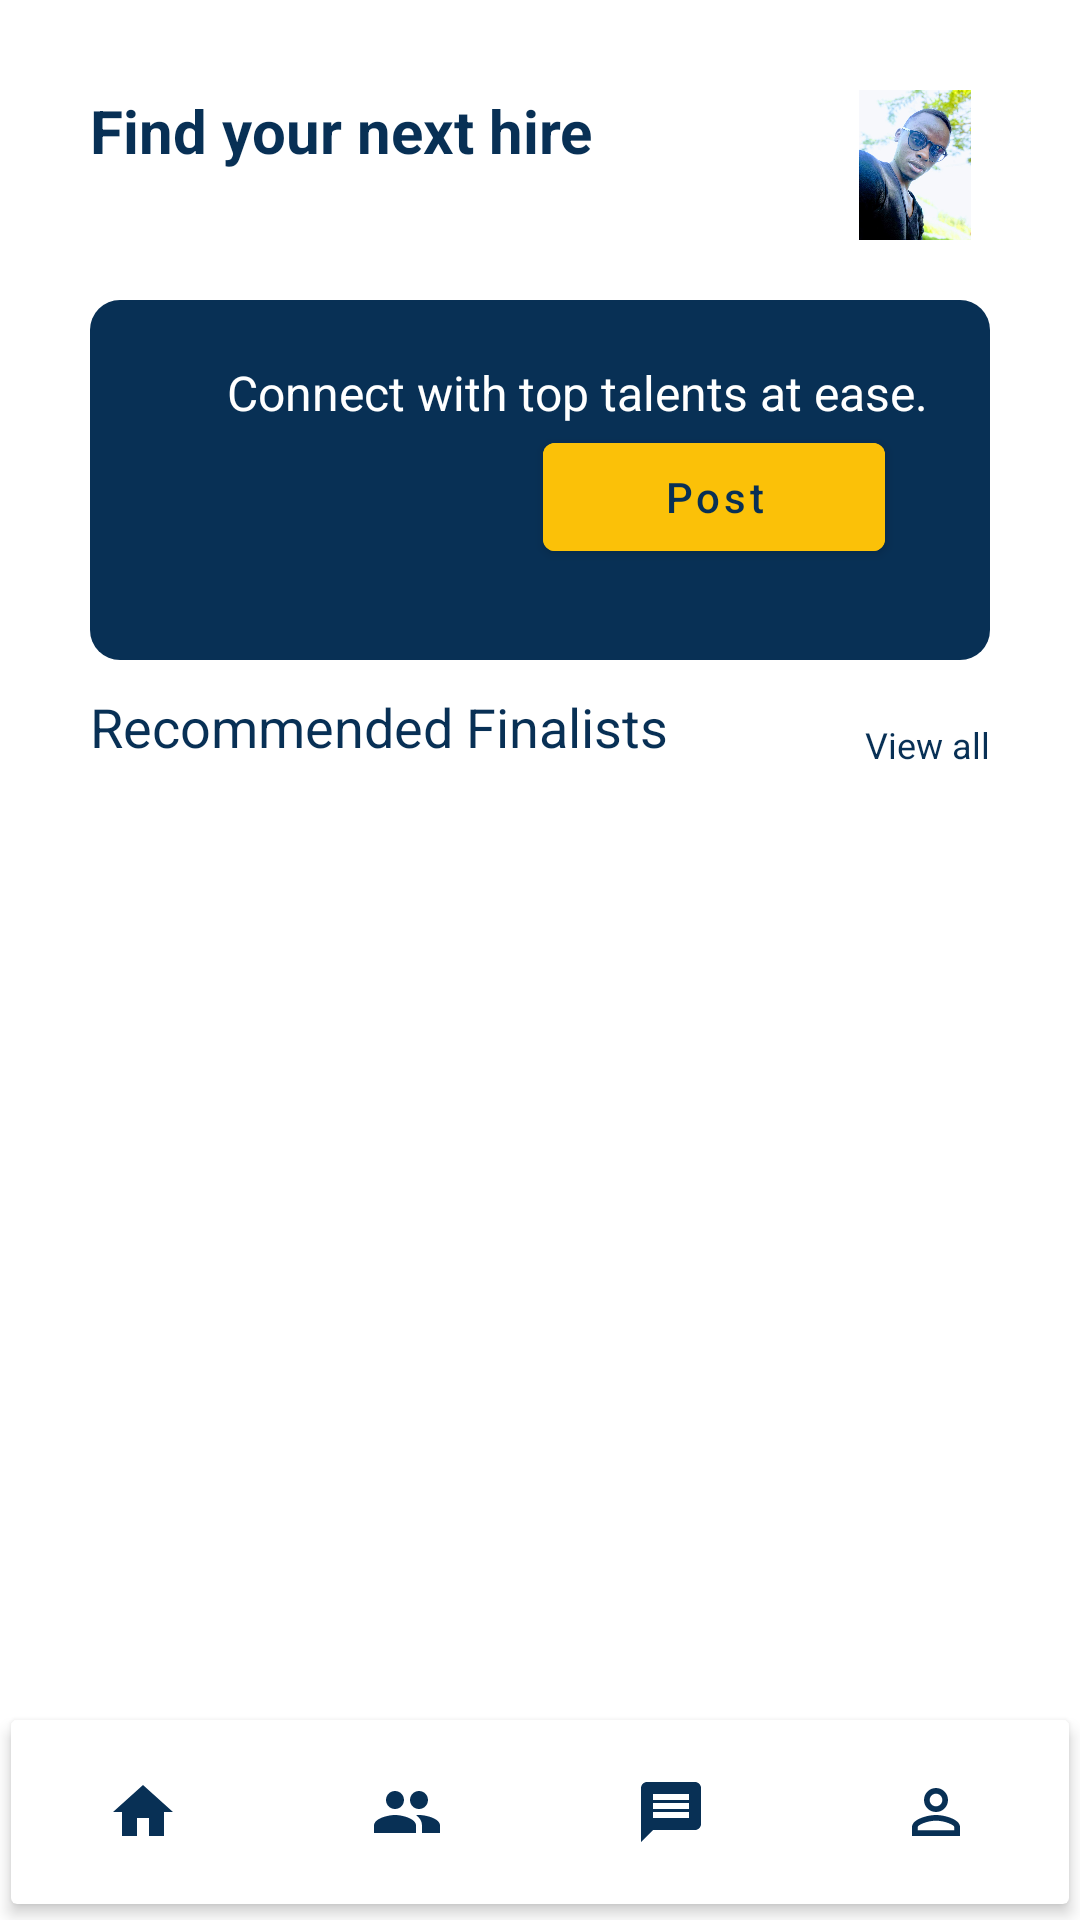

Reconstruct the res/layout file that produces this screen, plus the resources it refers to.
<!-- AndroidManifest.xml: application theme Theme.Recruiter -->
<!-- res/layout/fragment_employer_home.xml -->
<?xml version="1.0" encoding="utf-8"?>
<LinearLayout xmlns:android="http://schemas.android.com/apk/res/android"
    xmlns:app="http://schemas.android.com/apk/res-auto"
    xmlns:tools="http://schemas.android.com/tools"
    android:layout_width="match_parent"
    android:layout_height="match_parent"
    android:orientation="vertical"
    tools:context=".ui.EmployerHomeFragment">

    <RelativeLayout
        android:layout_width="match_parent"
        android:layout_height="match_parent">


        <LinearLayout
            android:layout_width="match_parent"
            android:layout_height="match_parent"
            android:layout_marginStart="30dp"
            android:layout_marginTop="30dp"
            android:layout_marginEnd="30dp"
            android:orientation="vertical">

            <RelativeLayout

                android:layout_width="match_parent"
                android:layout_height="wrap_content">

                <TextView
                    android:layout_width="wrap_content"
                    android:layout_height="wrap_content"
                    android:text="Find your next hire"
                    android:textColor="@color/midnightBlue"
                    android:textSize="20sp"
                    android:textStyle="bold" />

                <ImageView
                    android:layout_width="50dp"
                    android:layout_height="50dp"
                    android:layout_alignParentEnd="true"
                    android:layout_alignParentRight="true"
                    app:srcCompat="@drawable/image" />

            </RelativeLayout>

            <LinearLayout
                android:layout_width="match_parent"
                android:layout_height="120dp"
                android:layout_marginTop="20dp"
                android:background="@drawable/layout"
                android:orientation="vertical">

                <LinearLayout
                    android:layout_width="match_parent"
                    android:layout_height="match_parent"
                    android:layout_marginStart="30dp"
                    android:layout_marginTop="20dp"
                    android:layout_marginEnd="5dp"
                    android:orientation="vertical">


                    <TextView
                        android:layout_width="wrap_content"
                        android:layout_height="wrap_content"
                        android:layout_gravity="center"
                        android:text="Connect with top talents at ease."
                        android:textColor="#ffffff"
                        android:textSize="16sp" />

                    <com.google.android.material.button.MaterialButton
                        android:id="@+id/postJob"
                        android:layout_width="wrap_content"
                        android:layout_height="wrap_content"
                        android:layout_gravity="end"
                        android:layout_marginBottom="20dp"
                        android:layout_marginRight="30dp"
                        android:backgroundTint="@color/yellow"
                        android:paddingLeft="40dp"
                        android:paddingRight="40dp"
                        android:text="Post"
                        android:textAllCaps="false"
                        android:textColor="@color/midnightBlue" />
                </LinearLayout>
            </LinearLayout>

            <LinearLayout
                android:layout_width="match_parent"
                android:layout_height="match_parent"
                android:layout_marginTop="10dp"
                android:orientation="vertical">

                <RelativeLayout
                    android:layout_width="match_parent"
                    android:layout_height="wrap_content">

                    <TextView
                        android:layout_width="wrap_content"
                        android:layout_height="wrap_content"
                        android:text="Recommended Finalists"
                        android:textColor="@color/midnightBlue"
                        android:textSize="18sp" />

                    <TextView
                        android:layout_width="wrap_content"
                        android:layout_height="wrap_content"
                        android:layout_alignParentEnd="true"
                        android:layout_alignParentRight="true"
                        android:layout_marginTop="10dp"
                        android:text="View all"
                        android:textColor="@color/midnightBlue"
                        android:textSize="12sp" />
                </RelativeLayout>

                <androidx.recyclerview.widget.RecyclerView
                    android:id="@+id/finalistRecyler1"
                    android:layout_width="match_parent"
                    android:layout_height="match_parent"
                    android:layout_marginTop="10dp"
                    app:layoutManager="androidx.recyclerview.widget.GridLayoutManager"
                    app:spanCount="3"
                    tools:listitem="@layout/book_marked_contacts_recycler_layout" />
            </LinearLayout>


        </LinearLayout>

        <androidx.cardview.widget.CardView
            android:id="@+id/bottom"
            android:layout_width="match_parent"
            android:layout_height="72dp"
            android:layout_alignParentBottom="true"
            app:cardElevation="3dp"
            app:cardUseCompatPadding="true">

            <LinearLayout
                android:layout_width="match_parent"
                android:layout_height="match_parent"
                android:layout_gravity="center_vertical"
                android:gravity="center_vertical"
                android:orientation="horizontal">

                <RelativeLayout

                    android:layout_width="0dp"
                    android:layout_height="match_parent"
                    android:layout_weight="1">

                    <ImageView
                        android:id="@+id/homeNavImage"
                        android:layout_width="wrap_content"
                        android:layout_height="wrap_content"
                        android:layout_centerInParent="true"
                        android:src="@drawable/ic_home" />

                </RelativeLayout>

                <RelativeLayout
                    android:layout_width="0dp"
                    android:layout_height="match_parent"
                    android:layout_weight="1">

                    <ImageView
                        android:id="@+id/marketNavImage"
                        android:layout_width="wrap_content"
                        android:layout_height="wrap_content"
                        android:layout_centerInParent="true"
                        app:srcCompat="@drawable/people" />

                </RelativeLayout>

                <RelativeLayout
                    android:layout_width="0dp"
                    android:layout_height="match_parent"
                    android:layout_weight="1">

                    <ImageView
                        android:id="@+id/chatNavImage"
                        android:layout_width="wrap_content"
                        android:layout_height="wrap_content"
                        android:layout_centerInParent="true"
                        app:srcCompat="@drawable/ic_message" />

                </RelativeLayout>

                <RelativeLayout

                    android:layout_width="0dp"
                    android:layout_height="match_parent"
                    android:layout_weight="1">

                    <ImageView
                        android:id="@+id/profileNavImage"
                        android:layout_width="wrap_content"
                        android:layout_height="wrap_content"
                        android:layout_centerInParent="true"
                        app:srcCompat="@drawable/ic_baseline_person_outline_24" />
                </RelativeLayout>

            </LinearLayout>

        </androidx.cardview.widget.CardView>
    </RelativeLayout>
</LinearLayout>
<!-- res/layout/book_marked_contacts_recycler_layout.xml (included above) -->
<?xml version="1.0" encoding="utf-8"?>
<androidx.constraintlayout.widget.ConstraintLayout xmlns:android="http://schemas.android.com/apk/res/android"
    xmlns:app="http://schemas.android.com/apk/res-auto"
    xmlns:tools="http://schemas.android.com/tools"
    android:layout_width="match_parent"
    android:layout_height="wrap_content">

    <androidx.cardview.widget.CardView
        android:id="@+id/book_marked_contacts"
        android:layout_width="wrap_content"
        android:layout_height="wrap_content"
        android:layout_marginStart="8dp"
        android:backgroundTint="@color/browser_actions_bg_grey"
        app:cardCornerRadius="8dp"
        android:layout_marginTop="10dp"
        app:layout_constraintStart_toStartOf="parent"
        app:layout_constraintTop_toTopOf="parent">


        <androidx.constraintlayout.widget.ConstraintLayout
            android:layout_width="match_parent"
            android:layout_height="match_parent"
            android:padding="15dp">

            <de.hdodenhof.circleimageview.CircleImageView
                android:id="@+id/circleImageView"
                android:layout_width="50dp"
                android:layout_height="50dp"
                android:src="@drawable/image"
                app:layout_constraintEnd_toEndOf="parent"
                app:layout_constraintStart_toStartOf="parent"
                app:layout_constraintTop_toTopOf="parent" />

            <TextView
                android:id="@+id/name"
                android:layout_width="wrap_content"
                android:layout_height="wrap_content"
                android:layout_marginTop="5dp"
                android:text="Robert Muriithi"
                android:textColor="@color/midnightBlue"
                app:layout_constraintEnd_toEndOf="parent"
                app:layout_constraintStart_toStartOf="parent"
                app:layout_constraintTop_toBottomOf="@+id/circleImageView" />

            <TextView
                android:id="@+id/speciality"
                android:layout_width="wrap_content"
                android:layout_height="wrap_content"
                android:layout_marginTop="10dp"
                android:fontFamily="sans-serif-light"
                android:text="Mobile Developer"
                android:textColor="@color/midnightBlue"
                android:textSize="12sp"
                app:layout_constraintEnd_toEndOf="parent"
                app:layout_constraintStart_toStartOf="parent"
                app:layout_constraintTop_toBottomOf="@+id/name" />

        </androidx.constraintlayout.widget.ConstraintLayout>


    </androidx.cardview.widget.CardView>

</androidx.constraintlayout.widget.ConstraintLayout>
<!-- resources referenced by this layout -->
<resources>
  <color name="midnightBlue">#083055</color>
  <color name="yellow">#FBC108</color>
  <!-- drawable ic_baseline_person_outline_24 (drawable) -->
  <vector android:height="24dp" android:tint="#083055"
      android:viewportHeight="24" android:viewportWidth="24"
      android:width="24dp" xmlns:android="http://schemas.android.com/apk/res/android">
      <path android:fillColor="@android:color/white" android:pathData="M12,5.9c1.16,0 2.1,0.94 2.1,2.1s-0.94,2.1 -2.1,2.1S9.9,9.16 9.9,8s0.94,-2.1 2.1,-2.1m0,9c2.97,0 6.1,1.46 6.1,2.1v1.1L5.9,18.1L5.9,17c0,-0.64 3.13,-2.1 6.1,-2.1M12,4C9.79,4 8,5.79 8,8s1.79,4 4,4 4,-1.79 4,-4 -1.79,-4 -4,-4zM12,13c-2.67,0 -8,1.34 -8,4v3h16v-3c0,-2.66 -5.33,-4 -8,-4z"/>
  </vector>
  <!-- drawable ic_home (drawable) -->
  <vector android:height="24dp" android:tint="#083055"
      android:viewportHeight="24" android:viewportWidth="24"
      android:width="24dp" xmlns:android="http://schemas.android.com/apk/res/android">
      <path android:fillColor="@android:color/white" android:pathData="M10,20v-6h4v6h5v-8h3L12,3 2,12h3v8z"/>
  </vector>
  <!-- drawable ic_message (drawable) -->
  <vector android:height="24dp" android:tint="#083055"
      android:viewportHeight="24" android:viewportWidth="24"
      android:width="24dp" xmlns:android="http://schemas.android.com/apk/res/android">
      <path android:fillColor="@android:color/white" android:pathData="M20,2L4,2c-1.1,0 -1.99,0.9 -1.99,2L2,22l4,-4h14c1.1,0 2,-0.9 2,-2L22,4c0,-1.1 -0.9,-2 -2,-2zM18,14L6,14v-2h12v2zM18,11L6,11L6,9h12v2zM18,8L6,8L6,6h12v2z"/>
  </vector>
  <!-- drawable image: jpeg bitmap (drawable, 84613 bytes) -->
  <!-- drawable layout (drawable) -->
  <?xml version="1.0" encoding="utf-8"?>
  <shape xmlns:android="http://schemas.android.com/apk/res/android">
      <corners android:radius="10dp"/>
      <solid android:color="@color/midnightBlue"/>
  </shape>
  <!-- drawable people (drawable) -->
  <vector android:height="24dp" android:tint="#083055"
      android:viewportHeight="24" android:viewportWidth="24"
      android:width="24dp" xmlns:android="http://schemas.android.com/apk/res/android">
      <path android:fillColor="@android:color/white" android:pathData="M16,11c1.66,0 2.99,-1.34 2.99,-3S17.66,5 16,5c-1.66,0 -3,1.34 -3,3s1.34,3 3,3zM8,11c1.66,0 2.99,-1.34 2.99,-3S9.66,5 8,5C6.34,5 5,6.34 5,8s1.34,3 3,3zM8,13c-2.33,0 -7,1.17 -7,3.5L1,19h14v-2.5c0,-2.33 -4.67,-3.5 -7,-3.5zM16,13c-0.29,0 -0.62,0.02 -0.97,0.05 1.16,0.84 1.97,1.97 1.97,3.45L17,19h6v-2.5c0,-2.33 -4.67,-3.5 -7,-3.5z"/>
  </vector>
  <style name="Theme.Recruiter" parent="Theme.MaterialComponents.DayNight.DarkActionBar">
          
          <item name="colorPrimary">@color/midnightBlue</item>
          <item name="colorPrimaryVariant">@color/midnightBlue</item>
          <item name="colorOnPrimary">@color/white</item>
          
          <item name="colorSecondary">@color/teal_200</item>
          <item name="colorSecondaryVariant">@color/teal_700</item>
          <item name="colorOnSecondary">@color/black</item>
          
          <item name="android:statusBarColor" tools:targetApi="l">?attr/colorPrimaryVariant</item>
          
      </style>
  <color name="white">#FFFFFF</color>
  <color name="teal_200">#03DAC5</color>
  <color name="teal_700">#00796B</color>
  <color name="black">#000000</color>
</resources>
